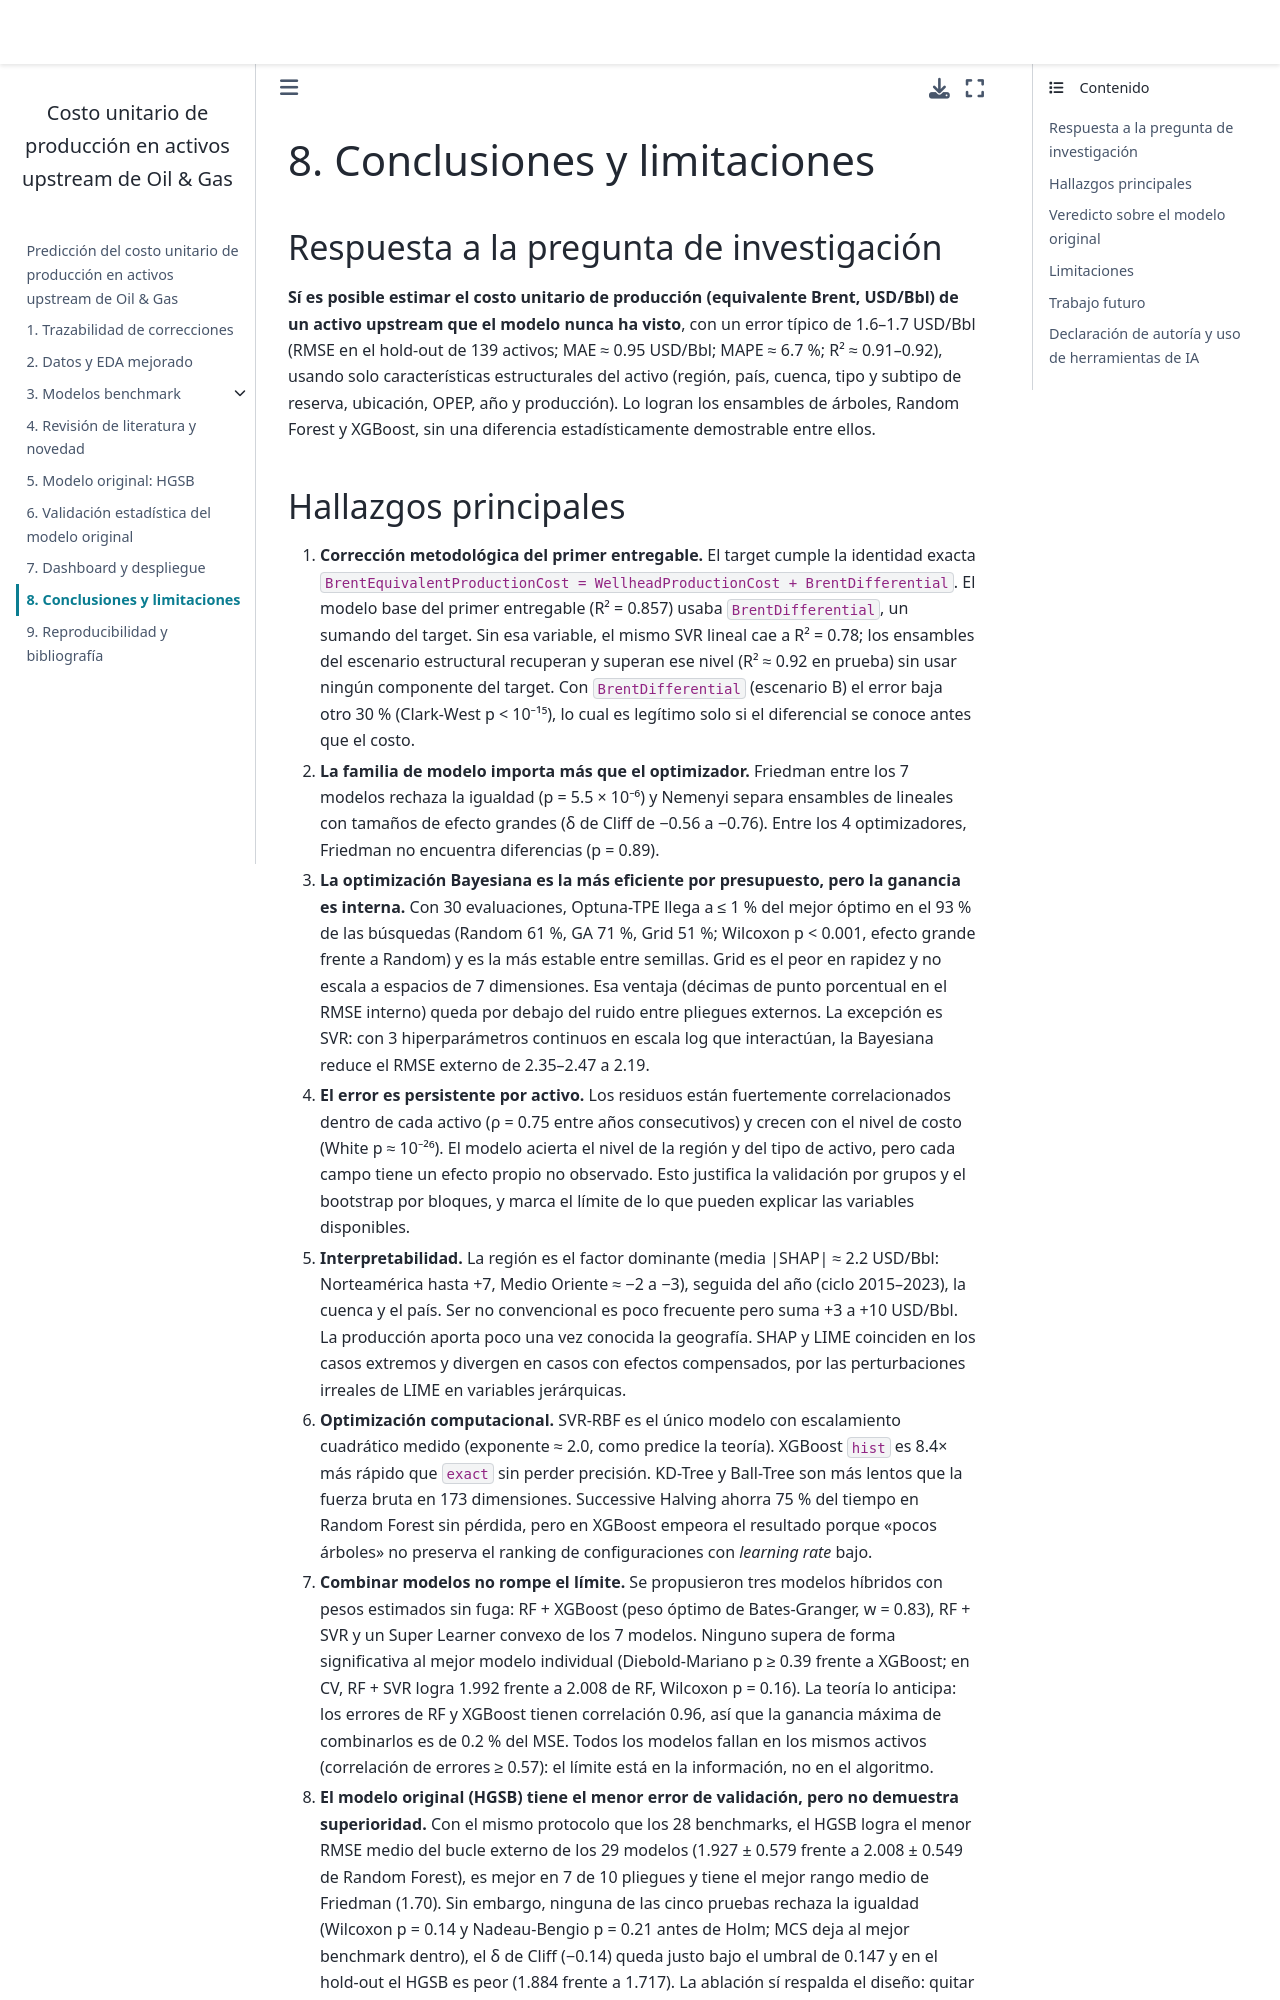

repository: leonellatp-bit/ml-costo-upstream · page: 08_conclusiones.html · generator: jekyll

# 8. Conclusiones y limitaciones

## Respuesta a la pregunta de investigación

**Sí es posible estimar el costo unitario de producción (equivalente Brent, USD/Bbl) de un activo upstream que el modelo nunca ha
visto**, con un error típico de 1.6–1.7 USD/Bbl (RMSE en el hold-out de 139 activos; MAE ≈ 0.95 USD/Bbl;
MAPE ≈ 6.7 %; R² ≈ 0.91–0.92), usando solo características estructurales del activo (región, país, cuenca,
tipo y subtipo de reserva, ubicación, OPEP, año y producción). Lo logran los ensambles de árboles, Random
Forest y XGBoost, sin una diferencia estadísticamente demostrable entre ellos.
